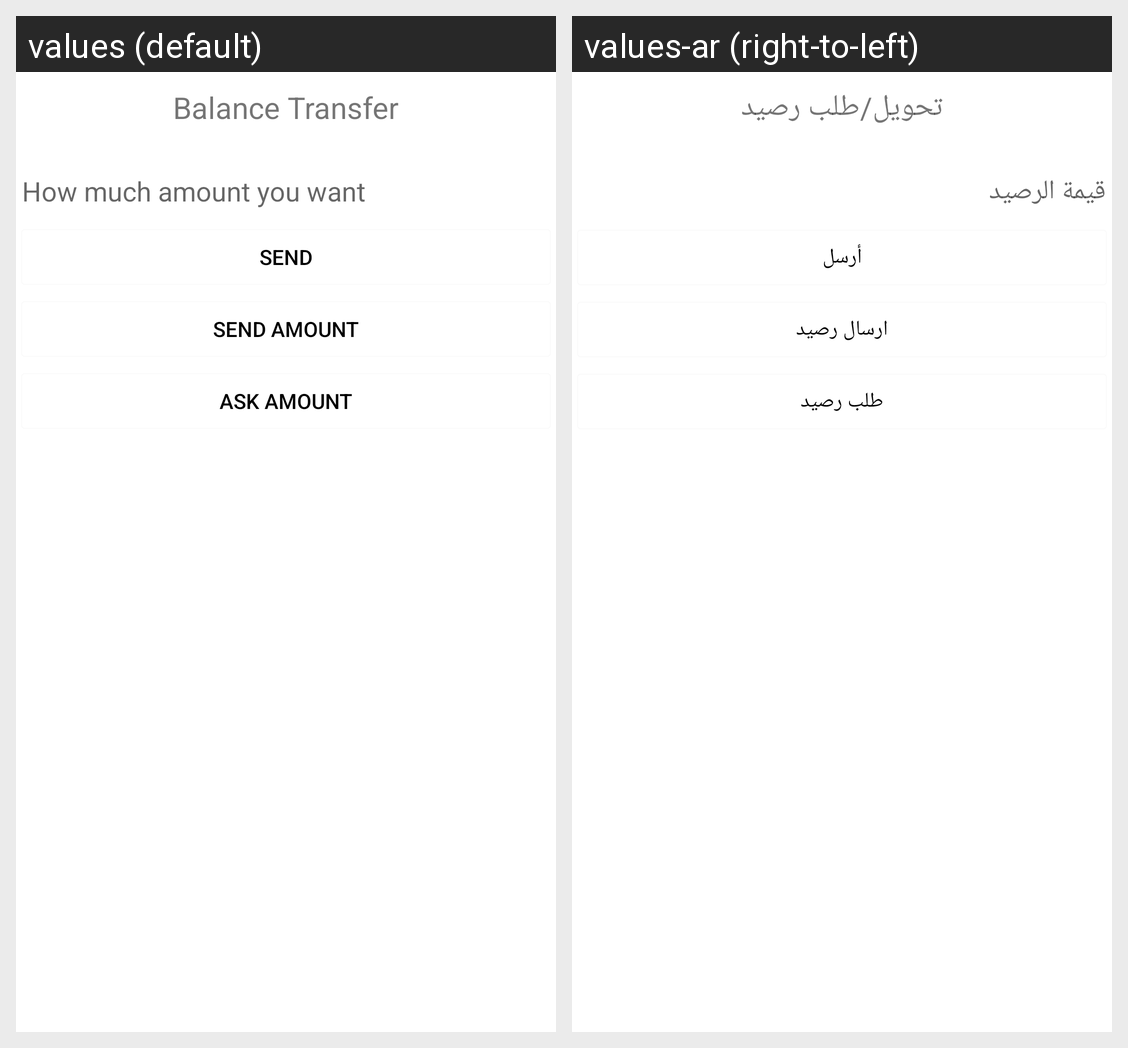

Locale-by-locale string values for the Android screen shown in this grid:
Android screen res/layout/bottom_sheet_stc_transfer.xml rendered under 2 locales, left to right: values (default), values-ar (right-to-left). Device: Nexus 5 (rendered at 1080×1920; each locale shown at half size, 540×960, under a caption strip naming it); theme MainTheme.
Strings drawn on this screen, with the default value and each locale's value (text and hints the layout hard-codes, and strings that could not be matched under every locale, appear in the picture but are not listed):

Transfer
  values: Balance Transfer
  values-ar: تحويل/طلب رصيد

Send
  values: Send
  values-ar: أرسل

SendAmount
  values: Send Amount
  values-ar: ارسال رصيد

AskAmount
  values: Ask Amount
  values-ar: طلب رصيد
